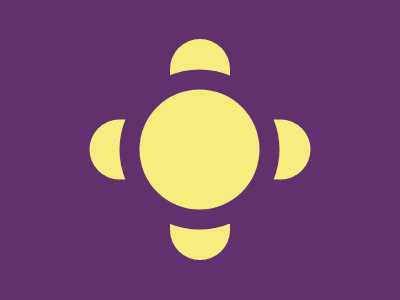

Write a web page that renders exactly this picture using CSS.

<b><b a><p>
<style>
  *{
    background:#62306D;
    position:fixed;
  }
  p{
    width: 120px;
    height: 120px;
    background: #F7EC7D;
    border-radius:50%;
    box-shadow:0 0 0 20px #62306D;
    top:35px;
    left:-30px;
  }
  b{
    width:60px;
    height:221px;
    background:#F7EC7D;
    border-radius:100px;
    left:170px;
    top:39px;
  }
  [a]{
    transform:rotate(90deg)
  }
 
</style>
